Image classification data set "aircraft_damage_dataset_v1" (phaa/ibm-intro-dl-with-keras on GitHub). Class labels (2): crack, dent.

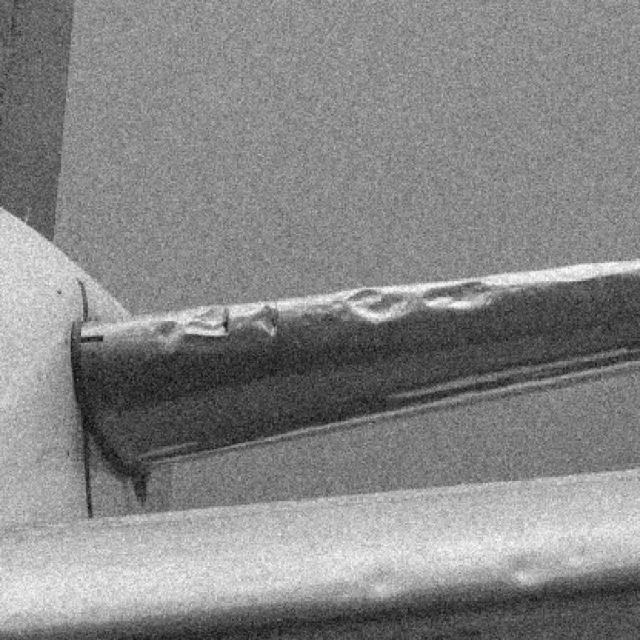
Label: dent

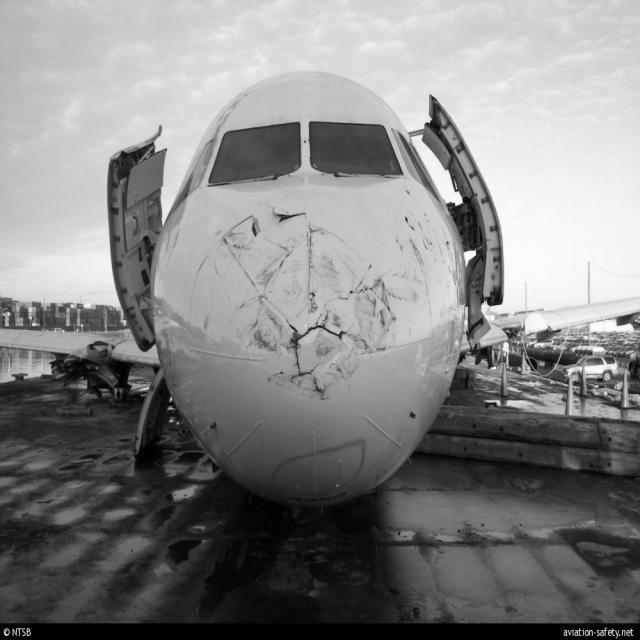
Label: crack

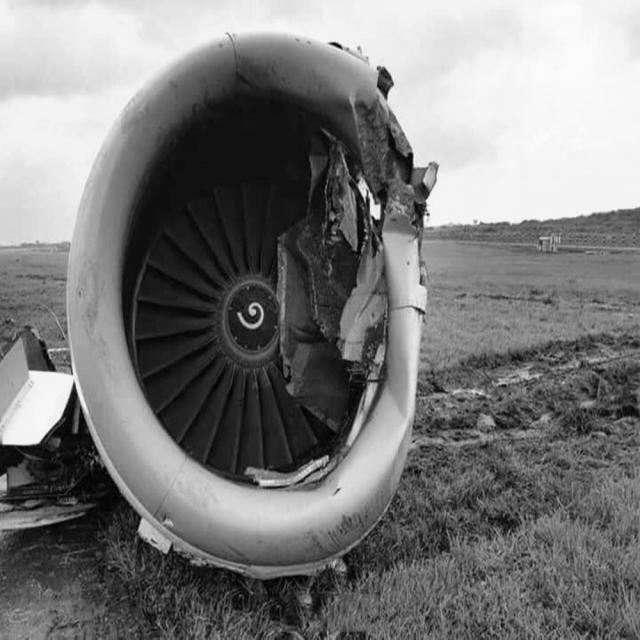
Label: dent

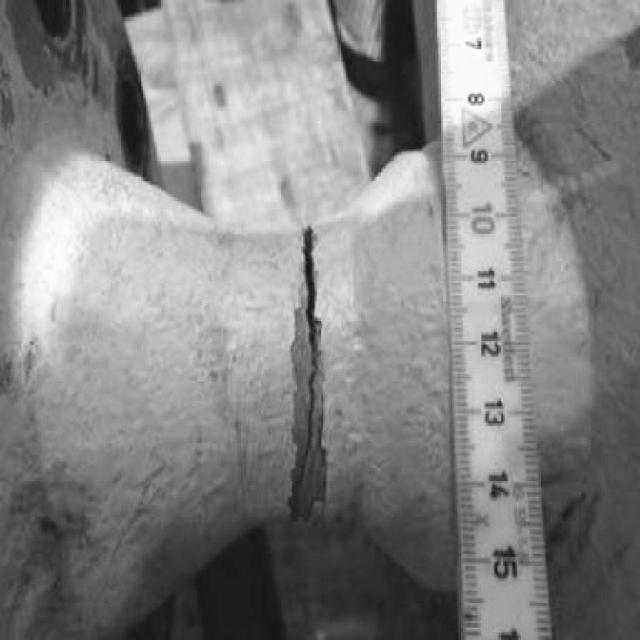
Label: crack

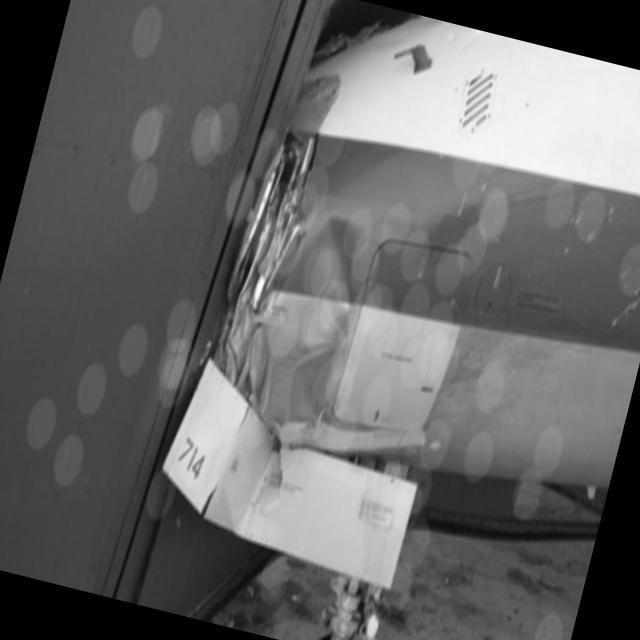
Label: dent

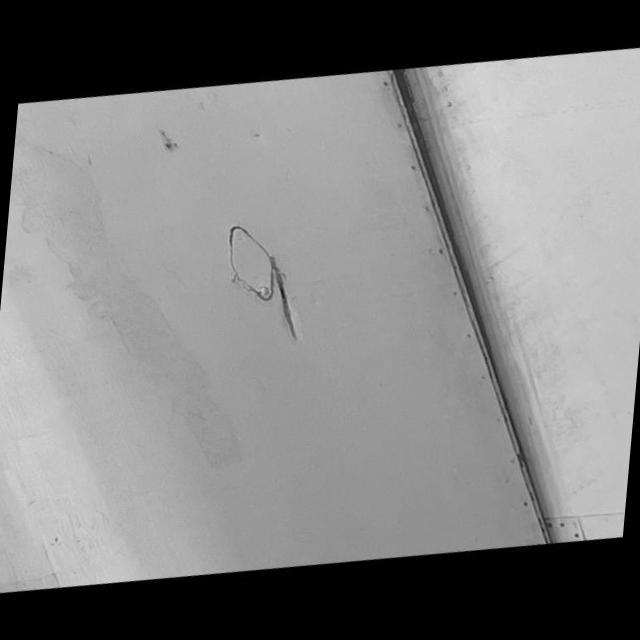
Label: crack
